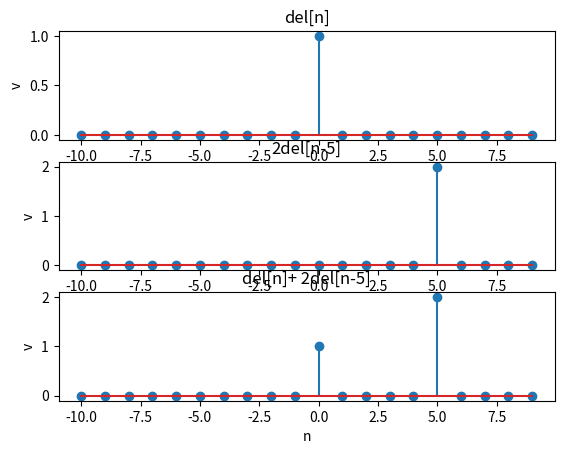

Reproduce this figure in Python.
import numpy as np
import matplotlib.pyplot as plt
n=np.arange(-10,10,1)
b=len(n)
v=np.zeros(b)
v[0]=0
for i in range(0,b):
 if(n[i]==0):
  v[i]=1
 else:
  v[i]=0 
plt.subplot(3,1,1)
plt.stem(n,v)
plt.title("del[n]")
plt.xlabel("n")
plt.ylabel("v")
for i in range(0,b):
 if(n[i]==5):
  v[i]=2
 else: 
  v[i]=0
plt.subplot(3,1,2)
plt.stem(n,v)  
plt.title("2del[n-5]")
plt.xlabel("n")
plt.ylabel("v")
for i in range(0,b):
 if(n[i]==0):
  v[i]=1
 elif(n[i]==5):
  v[i]=2
 else:
  v[i]=0
plt.subplot(3,1,3)
plt.stem(n,v)
plt.title("del[n]+ 2del[n-5]")
plt.xlabel("n")
plt.ylabel("v")